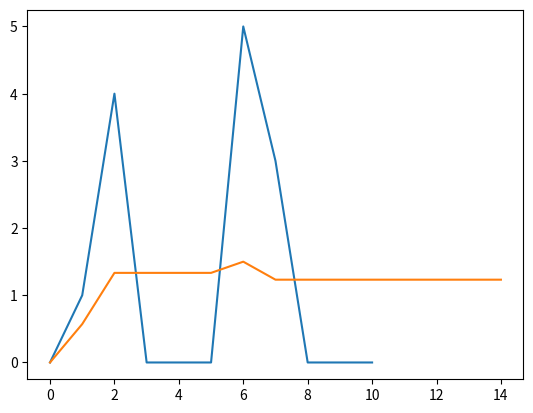

The script that saved this image:
import numpy as np
import pandas as pd
from scipy.optimize import minimize
import matplotlib.pyplot as plt

# p, q 看一下是否可以通过动态获取。
def fit_ata(
                    input_endog,
                    forecast_length,
                    p,
                    q                    
                ):
        """
        :param input_endog: numpy array of intermittent demand time series
        :param forecast_length: forecast horizon
        :return: dictionary of model parameters, in-sample forecast, and out-of-sample forecast
        """
        
        input_series = np.asarray(input_endog)
        epsilon = 1e-7
        input_length = len(input_series)
        nzd = np.where(input_series != 0)[0]
        
        if list(nzd) != [0]:
                
                try:
                    # w_opt = _ata_opt(
                    #                         input_series = input_series,
                    #                         input_series_length = input_length,
                    #                         epsilon = epsilon,                                            
                    #                         w = None,
                    #                         nop = 1
                    #                     )
                    
                    ata_training_result = _ata(
                                                            input_series = input_series, 
                                                            input_series_length = input_length,
                                                            w = [p,q], 
                                                            h = forecast_length,
                                                            epsilon = epsilon,
                                                      )
                    ata_model = ata_training_result['model']
                    ata_fittedvalues = ata_training_result['in_sample_forecast']
                    
                    ata_forecast = ata_training_result['out_of_sample_forecast']

                except Exception as e:
                    
                    ata_model = None
                    ata_fittedvalues = None
                    ata_forecast = None
                    print(str(e))
        
        else:
            
            ata_model = None
            ata_fittedvalues = None
            ata_forecast = None        
        
        
        return {
                    'ata_model':            ata_model,
                    'ata_fittedvalues':     ata_fittedvalues,
                    'ata_forecast':         ata_forecast
                }

def _ata(
            input_series, 
            input_series_length,
            w, 
            h,                  
            epsilon
            ):
    
    # ata decomposition
    nzd = np.where(input_series != 0)[0] # find location of non-zero demand
    
    k = len(nzd)
    z = input_series[nzd] # demand
    
    x = np.concatenate([[nzd[0]], np.diff(nzd)]) # intervals

    # initialize
    
    init = [z[0], np.mean(x)]
    
    zfit = np.array([None] * k)
    xfit = np.array([None] * k)

    # assign initial values and prameters
    
    zfit[0] = init[0]
    xfit[0] = init[1]

    correction_factor = 1
    
    p = w[0]
    q = w[1]
    # fit model
    for i in range(1,k):
        a_demand = p / nzd[i]
        a_interval = q / nzd[i]

        # 这个地方其实有些不懂, 为什么要这样操作？
        if nzd[i] <= p:
            zfit[i] = z[i]
        else:
            zfit[i] = zfit[i-1] + a_demand * (z[i] - zfit[i-1]) # demand


        if nzd[i] <= q:
            xfit[i] = z[i] - z[i-1]
        else:
            xfit[i] = xfit[i-1] + a_interval * (x[i] - xfit[i-1]) # interval
            
        
    cc = correction_factor * zfit / (xfit + epsilon)
    
    ata_model = {
                        'a_demand':             a_demand,
                        'a_interval':           a_interval,
                        'demand_series':        pd.Series(zfit),
                        'interval_series':      pd.Series(xfit),
                        'demand_process':       pd.Series(cc),
                        'correction_factor':    correction_factor
                    }
    
    # calculate in-sample demand rate
    
    frc_in = np.zeros(input_series_length)
    tv = np.concatenate([nzd, [input_series_length]]) # Time vector used to create frc_in forecasts
    
    for i in range(k):
        frc_in[tv[i]:min(tv[i+1], input_series_length)] = cc[i]

    # forecast out_of_sample demand rate
    
    # ata 中的weight符合超几何分布，因此并不会出现越到后面，weight下降越快。
    # 因此， ata的最后一个值，并不会100%等于最后一个fitted value。
    # 从forecast的公式可知，其中并没有 h 可迭代参数，因此，forecast的结果都是最后一个。
    if h > 0:
        frc_out = np.array([cc[k-1]] * h)
    else:
        frc_out = None
    
    return_dictionary = {
                            'model':                    ata_model,
                            'in_sample_forecast':       frc_in,
                            'out_of_sample_forecast':   frc_out
                        }
    
    return return_dictionary

# 仅仅通过rmse来判断，容易产生过拟合的问题，因此需要添加新的正则化来减轻过拟合~
def _ata_cost(
                input_series,
                frc_in
                ):
    E = input_series - frc_in
    E = E[E != np.array(None)]
    E = np.mean(E ** 2)

    return E

a = np.zeros(7)
val = [1.0,4.0,5.0,3.0]
idxs = [1,2-1,6-2,7-3]

ts = np.insert(a, idxs, val)

min_rmse = 99999999
min_p = 0
min_q = 0

# 如何最优化p,q的过程~  重点~
for p in range(1,7):
    for q in range(0,p+1):
        fit_pred = fit_ata(ts, 4, p, q) # ata's method

        frc_in = fit_pred['ata_fittedvalues']

        rmse = _ata_cost(ts, frc_in)

        if(rmse < min_rmse):
            min_rmse = rmse
            min_p = p
            min_q = q
        print(("rms: {0} p: {1} q: {2}").format(rmse,p,q))

print(("min_p: {0}  min_q: {1}").format(min_p,min_q))

fit_pred = fit_ata(ts, 4, min_p, min_q) # ata's method
yhat = np.concatenate([fit_pred['ata_fittedvalues'], fit_pred['ata_forecast']])

print(ts)
print(yhat)

plt.plot(ts)
plt.plot(yhat)

plt.show()